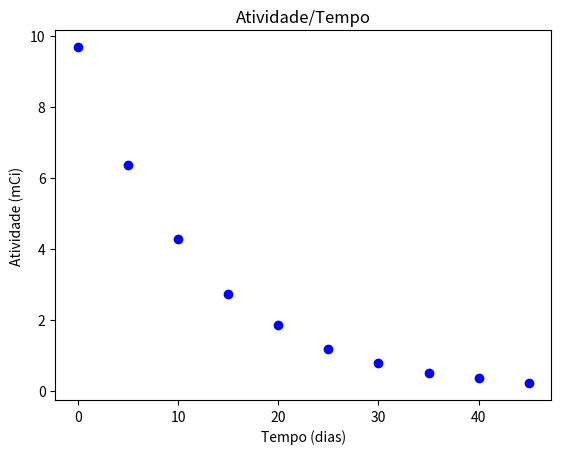

This figure's Python source:
'''Foi medida a atividade de uma amostra do isótopo radioativo 131I tem de 5 em 5 dias. Os valores medidos da atividade com 
o tempo são, em mCi: 9.676 , 6.355, 4.261, 2.729, 1.862, 1.184, 0.7680, 0.4883, 0.3461, 0.2119
a) Apresente estas medições num gráfico. A analisar o gráfico, a relação entre a atividade e o tempo é linear'''

import matplotlib.pyplot as plt
import numpy as np

# linear regression
def linreg_MQ(x, y, mostra_prints=False):

    N = len(x)

    m = (N*sum(x*y) - sum(x)*sum(y)) / (N*sum(x**2) - sum(x)**2)

    b = (sum(x**2)*sum(y) - sum(x)*sum(x*y)) / (N*sum(x**2) - sum(x)**2)

    r_quadrado = (N*sum(x*y) - sum(x)*sum(y))**2 / ((N*sum(x**2) - sum(x)**2) * (N*sum(y**2) - sum(y)**2))

    variacao_m = abs(m) * np.sqrt((1/r_quadrado - 1) / (N-2))
    variacao_b = variacao_m * np.sqrt(sum(x*x) / N)

    if  mostra_prints:
        print("soma x:", sum(x))
        print("soma y:", sum(y))
        print("soma xy:", sum(x*y))
        print("soma x^2:", sum(x**2))
        print("soma y^2:", sum(y**2))

        print("m =" , m, "+/-", variacao_m)
        print("b =" , b, "+/-", variacao_b)
        print("r^2 =" , r_quadrado)

    return m, b, r_quadrado, 


tempo = np.arange(0, 50, 5)     # unidade: dias
atividade = np.array([9.676 , 6.355, 4.261, 2.729, 1.862, 1.184, 0.7680, 0.4883, 0.3461, 0.2119])

log_y = np.log(atividade)

m, b, r_quadrado = linreg_MQ(tempo, atividade)
linreg_MQ(tempo, atividade, True)


plt.figure("Atividade/Tempo")
plt.title("Atividade/Tempo")
plt.xlabel("Tempo (dias)")
plt.ylabel("Atividade (mCi)")
plt.plot(tempo, atividade, 'o', color="blue")

plt.show()
